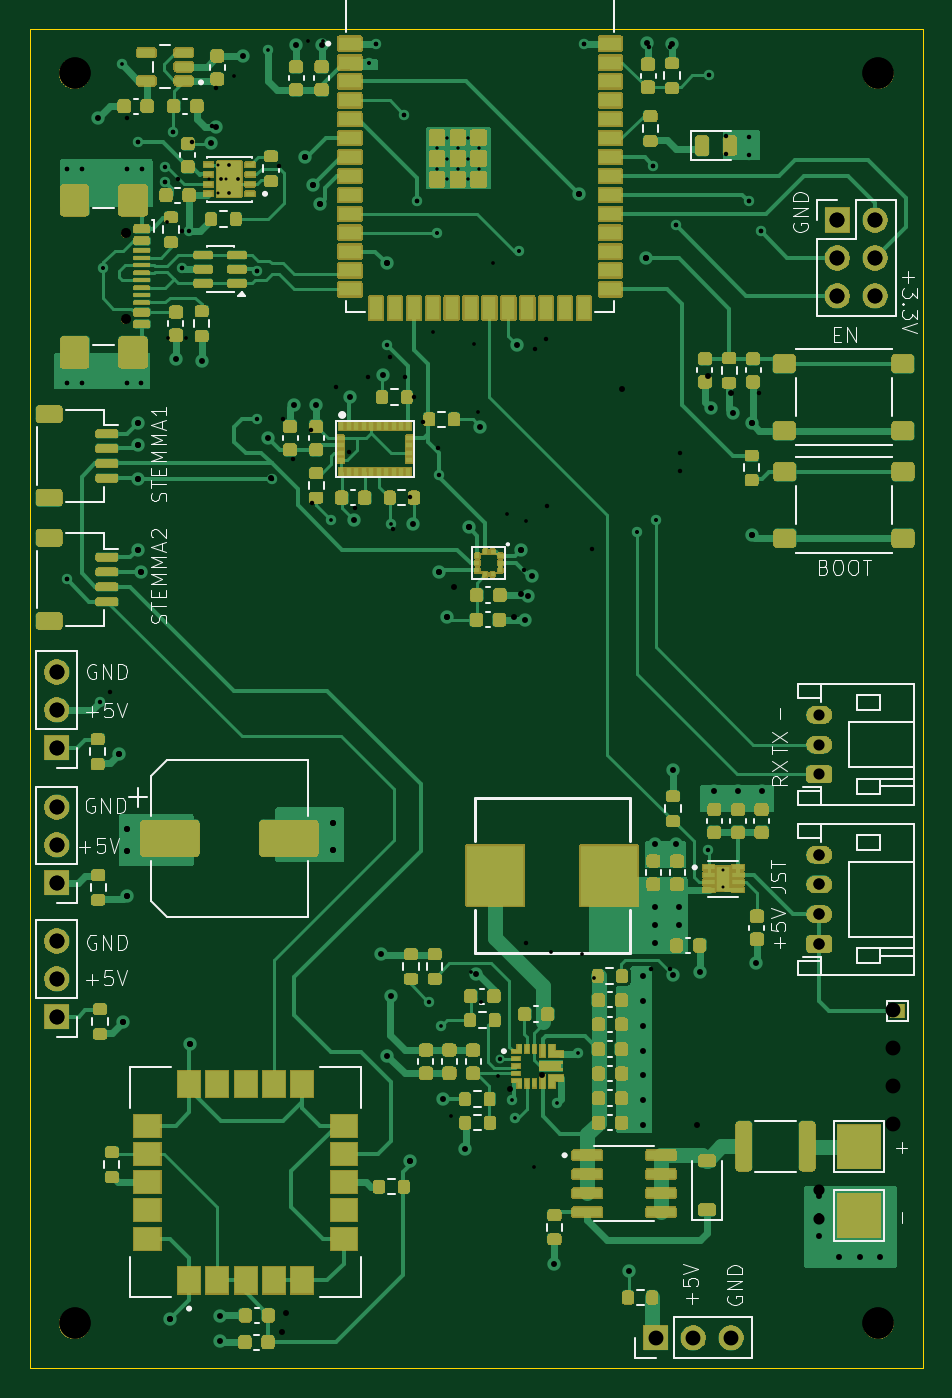
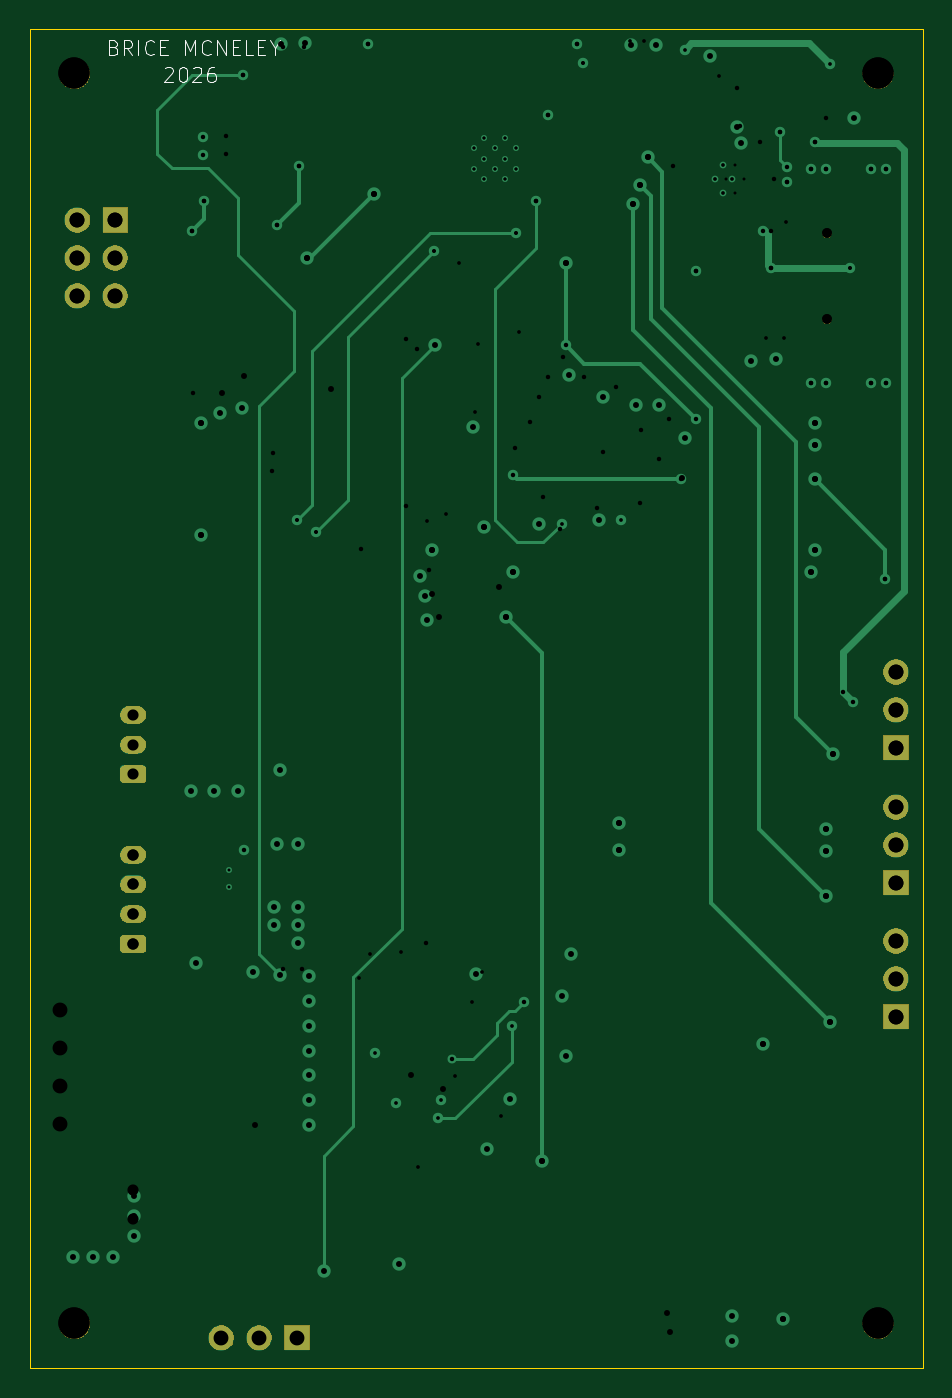
Circuit board: 12 layer files. Board 60.0 x 90.0 mm.
- bottom_copper: 2027Payload-B_Cu.gbr (12080 bytes)
- bottom_mask: 2027Payload-B_Mask.gbr (40619 bytes)
- bottom_silk: 2027Payload-B_Silkscreen.gbr (7161 bytes)
- outline: 2027Payload-Edge_Cuts.gbr (576 bytes)
- top_copper: 2027Payload-F_Cu.gbr (72331 bytes)
- top_mask: 2027Payload-F_Mask.gbr (257710 bytes)
- paste: 2027Payload-F_Paste.gbr (47434 bytes)
- top_silk: 2027Payload-F_Silkscreen.gbr (38749 bytes)
- inner_copper: 2027Payload-GND.gbr (113709 bytes)
- drill: 2027Payload-NPTH.drl (456 bytes)
- drill: 2027Payload-PTH.drl (2593 bytes)
- drill: 2027Payload.drl (3003 bytes)

=== bottom_copper: 2027Payload-B_Cu.gbr (12080 bytes, source omitted) ===
=== bottom_mask: 2027Payload-B_Mask.gbr (40619 bytes, source omitted) ===
=== bottom_silk: 2027Payload-B_Silkscreen.gbr (7161 bytes, source omitted) ===
=== outline: 2027Payload-Edge_Cuts.gbr ===
%TF.GenerationSoftware,KiCad,Pcbnew,10.0.0*%
%TF.CreationDate,2026-09-01T15:40:54-05:00*%
%TF.ProjectId,2027Payload,32303237-5061-4796-9c6f-61642e6b6963,rev?*%
%TF.SameCoordinates,PXac9d740PY90f5600*%
%TF.FileFunction,Profile,NP*%
%FSLAX46Y46*%
G04 Gerber Fmt 4.6, Leading zero omitted, Abs format (unit mm)*
G04 Created by KiCad (PCBNEW 10.0.0) date 2026-09-01 15:40:54*
%MOMM*%
%LPD*%
G01*
G04 APERTURE LIST*
%TA.AperFunction,Profile*%
%ADD10C,0.050000*%
%TD*%
G04 APERTURE END LIST*
D10*
X0Y90000000D02*
X60000000Y90000000D01*
X60000000Y0D01*
X0Y0D01*
X0Y90000000D01*
M02*

=== top_copper: 2027Payload-F_Cu.gbr (72331 bytes, source omitted) ===
=== top_mask: 2027Payload-F_Mask.gbr (257710 bytes, source omitted) ===
=== paste: 2027Payload-F_Paste.gbr (47434 bytes, source omitted) ===
=== top_silk: 2027Payload-F_Silkscreen.gbr (38749 bytes, source omitted) ===
=== inner_copper: 2027Payload-GND.gbr (113709 bytes, source omitted) ===
=== drill: 2027Payload-NPTH.drl ===
M48
; DRILL file KiCad 10.0.0 date 2026-08-08T12:02:35
; FORMAT={-:-/ absolute / metric / decimal}
; #@! TF.CreationDate,2026-08-08T12:02:35-05:00
; #@! TF.GenerationSoftware,Kicad,Pcbnew,10.0.0
; #@! TF.FileFunction,NonPlated,1,4,NPTH
FMAT,2
METRIC
; #@! TA.AperFunction,NonPlated,NPTH,ComponentDrill
T1C0.650
; #@! TA.AperFunction,NonPlated,NPTH,ComponentDrill
T2C2.100
%
G90
G05
T1
X6.43Y76.25
X6.43Y70.47
T2
X3.0Y87.0
X3.0Y3.0
X57.0Y87.0
X57.0Y3.0
M30

=== drill: 2027Payload-PTH.drl ===
M48
; DRILL file KiCad 10.0.0 date 2026-08-08T12:02:35
; FORMAT={-:-/ absolute / metric / decimal}
; #@! TF.CreationDate,2026-08-08T12:02:35-05:00
; #@! TF.GenerationSoftware,Kicad,Pcbnew,10.0.0
; #@! TF.FileFunction,Plated,1,4,PTH
FMAT,2
METRIC
; #@! TA.AperFunction,Plated,PTH,ComponentDrill
T1C0.200
; #@! TA.AperFunction,Plated,PTH,ViaDrill
T2C0.250
; #@! TA.AperFunction,Plated,PTH,ViaDrill
T3C0.300
; #@! TA.AperFunction,Plated,PTH,ViaDrill
T4C0.400
; #@! TA.AperFunction,Plated,PTH,ComponentDrill
T5C0.750
; #@! TA.AperFunction,Plated,PTH,ComponentDrill
T6C1.000
%
G90
G05
T1
X12.035Y79.885
X12.61Y80.835
X12.61Y78.935
X13.185Y79.885
X27.35Y81.98
X27.35Y80.58
X28.05Y82.68
X28.05Y81.28
X28.05Y79.88
X28.75Y81.98
X28.75Y80.58
X29.45Y82.68
X29.45Y81.28
X29.45Y79.88
X30.15Y81.98
X30.15Y80.58
T2
X4.9Y73.9
X9.2Y77.0
X9.3Y69.2
X10.5Y69.2
X13.7Y86.8
X18.7Y89.2
X19.7Y89.2
X22.8Y87.7
X27.12Y69.61
X27.33Y76.27
X28.31Y16.97
X29.62Y26.61
X29.87Y68.82
X30.08Y64.27
X30.3Y24.61
X31.14Y74.28
X31.46Y19.64
X32.05Y57.38
X32.84Y75.07
X33.33Y56.92
X33.9Y13.5
X35.03Y27.99
X37.12Y27.83
X37.89Y26.2
X40.77Y56.2
X42.05Y57.0
T3
X2.47Y66.2
X2.48Y80.57
X2.5Y53.0
X3.48Y66.2
X3.49Y80.57
X5.37Y45.45
X6.5Y84.0
X6.5Y66.2
X6.51Y80.57
X7.27Y82.38
X7.5Y66.2
X7.51Y80.57
X9.09Y79.71
X9.6Y83.04
X9.964Y79.923
X10.2Y76.4
X10.2Y73.9
X10.9Y82.4
X12.25Y83.5
X12.5Y86.0
X15.25Y73.75
X16.75Y80.75
X17.025Y63.775
X17.7Y61.1
X18.91Y63.04
X18.97Y58.14
X20.6Y65.9
X21.45Y61.587
X21.87Y57.78
X22.75Y66.6
X23.25Y89.0
X24.175Y67.935
X24.4Y56.4
X25.15Y84.23
X25.2Y66.6
X25.54Y58.51
X25.78Y65.25
X26.0Y78.4
X26.4Y63.6
X27.4Y61.8
X33.2Y53.6
X33.36Y28.58
X33.95Y68.48
X34.71Y69.17
X34.73Y57.95
X37.25Y89.0
X37.74Y55.06
X41.6Y88.8
X41.72Y26.81
X41.9Y80.81
X42.99Y26.83
X43.0Y88.8
X43.4Y76.8
X43.69Y61.51
X43.72Y60.31
X45.65Y86.87
X46.8Y82.8
X46.8Y81.6
X48.3Y78.4
X49.0Y65.5
X49.1Y76.4
T4
X6.0Y41.25
X6.25Y23.25
X6.5Y36.25
X6.5Y34.75
X6.5Y31.75
X7.25Y63.5
X7.25Y62.0
X7.25Y59.75
X7.25Y55.0
X7.5Y53.5
X9.41Y3.32
X10.75Y21.78
X16.2Y59.8
X16.95Y2.46
X17.18Y3.71
X18.48Y81.35
X19.0Y79.5
X19.5Y78.25
X20.4Y36.6
X20.4Y34.8
X24.0Y74.25
X25.57Y13.95
X27.5Y53.5
X28.0Y50.5
X28.5Y52.5
X29.5Y56.5
X32.25Y18.74
X32.5Y50.5
X33.0Y55.0
X33.0Y52.0
X34.39Y19.72
X36.9Y78.9
X39.76Y65.8
X41.4Y74.6
X44.84Y16.31
X45.6Y66.7
X47.1Y65.5
X48.5Y63.5
X48.5Y56.0
T5
X53.05Y34.5
X53.05Y32.5
X53.05Y30.5
X53.05Y28.5
X53.05Y12.0
X53.05Y10.0
T6
X1.8Y46.78
X1.8Y44.24
X1.8Y41.7
X1.8Y37.7
X1.8Y35.16
X1.8Y32.62
X1.8Y28.7
X1.8Y26.16
X1.8Y23.62
X54.26Y77.14
X54.26Y74.6
X54.26Y72.06
X56.8Y77.14
X56.8Y74.6
X56.8Y72.06
X58.0Y24.04
X58.0Y21.5
X58.0Y18.96
X58.0Y16.42
M30

=== drill: 2027Payload.drl ===
M48
; DRILL file KiCad 10.0.0 date 2026-09-01T15:40:57
; FORMAT={-:-/ absolute / metric / decimal}
; #@! TF.CreationDate,2026-09-01T15:40:57-05:00
; #@! TF.GenerationSoftware,Kicad,Pcbnew,10.0.0
; #@! TF.FileFunction,MixedPlating,1,4
FMAT,2
METRIC
; #@! TA.AperFunction,Plated,PTH,ComponentDrill
T1C0.200
; #@! TA.AperFunction,Plated,PTH,ViaDrill
T2C0.250
; #@! TA.AperFunction,Plated,PTH,ComponentDrill
T3C0.250
; #@! TA.AperFunction,Plated,PTH,ViaDrill
T4C0.300
; #@! TA.AperFunction,Plated,PTH,ViaDrill
T5C0.400
; #@! TA.AperFunction,Plated,PTH,ComponentDrill
T6C0.750
; #@! TA.AperFunction,Plated,PTH,ComponentDrill
T7C1.000
; #@! TA.AperFunction,NonPlated,NPTH,ComponentDrill
T8C0.650
; #@! TA.AperFunction,NonPlated,NPTH,ComponentDrill
T9C2.100
%
G90
G05
T1
X27.35Y81.98
X27.35Y80.58
X28.05Y82.68
X28.05Y81.28
X28.05Y79.88
X28.75Y81.98
X28.75Y80.58
X29.45Y82.68
X29.45Y81.28
X29.45Y79.88
X30.15Y81.98
X30.15Y80.58
X46.6Y33.45
X46.6Y32.35
T2
X4.9Y73.9
X6.2Y87.6
X16.0Y88.6
X20.25Y57.0
X22.8Y87.7
X24.25Y56.75
X27.33Y76.27
X27.6Y23.0
X32.4Y18.0
X32.6Y16.8
X32.84Y75.07
X35.4Y17.8
X36.8Y21.2
X40.77Y56.2
X42.05Y57.0
T3
X12.825Y79.885
X13.4Y80.835
X13.4Y78.935
X13.975Y79.885
T4
X2.47Y66.2
X2.48Y80.57
X2.5Y53.0
X3.48Y66.2
X3.49Y80.57
X4.695Y44.775
X6.5Y66.2
X6.51Y80.57
X7.27Y82.38
X7.5Y66.2
X7.51Y80.57
X9.09Y79.71
X9.1Y80.7
X9.6Y83.04
X10.2Y73.9
X10.7Y76.4
X15.25Y73.75
X15.25Y63.75
X16.25Y59.75
X23.25Y89.0
X24.0Y68.75
X25.15Y84.23
X26.0Y78.4
X26.8Y24.6
X27.5Y60.0
X31.6Y20.8
X37.25Y89.0
X41.9Y80.81
X43.4Y76.8
X45.6Y34.8
X45.65Y86.87
X48.3Y78.4
X48.35Y82.75
X48.35Y81.55
X49.1Y76.4
T5
X4.6Y84.0
X6.0Y41.25
X6.25Y23.25
X6.5Y36.25
X6.5Y34.75
X6.5Y31.75
X7.25Y63.5
X7.25Y62.0
X7.25Y59.75
X7.25Y55.0
X7.5Y53.5
X9.41Y3.32
X9.84Y67.78
X10.75Y21.78
X11.54Y67.7
X12.2Y82.3
X12.51Y83.43
X12.8Y3.5
X12.8Y1.8
X14.3Y88.2
X16.0Y62.5
X17.75Y64.75
X17.9Y88.9
X18.48Y81.35
X19.0Y79.5
X19.25Y64.75
X19.5Y78.25
X19.6Y88.9
X20.4Y36.6
X20.4Y34.8
X21.5Y65.25
X21.75Y57.0
X23.6Y27.8
X23.75Y66.75
X24.0Y74.25
X24.0Y21.0
X24.25Y25.0
X25.57Y13.95
X25.75Y56.75
X27.5Y53.5
X27.75Y18.1
X28.0Y50.5
X29.25Y14.75
X29.5Y56.5
X30.0Y26.5
X30.25Y63.25
X32.75Y68.75
X33.0Y55.0
X33.28Y50.28
X33.44Y51.88
X33.75Y53.25
X35.2Y7.0
X36.9Y78.9
X40.25Y6.5
X41.225Y26.325
X41.225Y24.662
X41.225Y23.0
X41.225Y21.337
X41.225Y19.675
X41.225Y18.012
X41.225Y16.35
X41.4Y74.6
X41.5Y89.05
X42.0Y35.2
X42.0Y31.0
X42.0Y29.8
X42.0Y28.6
X43.15Y89.0
X43.2Y40.2
X43.2Y26.4
X43.4Y35.2
X43.6Y31.0
X43.6Y29.8
X45.0Y26.6
X45.75Y64.5
X46.0Y38.8
X47.25Y64.2
X47.6Y38.8
X48.5Y63.5
X48.5Y56.0
X48.8Y27.2
X49.2Y38.8
X53.0Y11.57
X53.0Y10.215
X53.0Y8.86
X54.4Y7.48
X55.755Y7.48
X57.11Y7.48
T6
X53.05Y43.9
X53.05Y41.9
X53.05Y39.9
X53.05Y34.5
X53.05Y32.5
X53.05Y30.5
X53.05Y28.5
T7
X1.8Y46.78
X1.8Y44.24
X1.8Y41.7
X1.8Y37.7
X1.8Y35.16
X1.8Y32.62
X1.8Y28.7
X1.8Y26.16
X1.8Y23.62
X42.045Y2.045
X44.585Y2.045
X47.125Y2.045
X54.26Y77.14
X54.26Y74.6
X54.26Y72.06
X56.8Y77.14
X56.8Y74.6
X56.8Y72.06
T8
X6.43Y76.25
X6.43Y70.47
T9
X3.0Y87.0
X3.0Y3.0
X57.0Y87.0
X57.0Y3.0
M30
